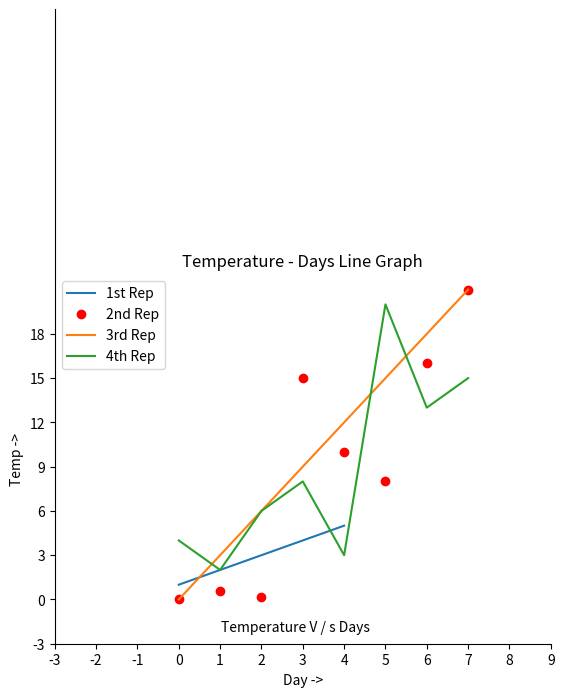

This figure's Python source:
import matplotlib.pyplot as plt


a = [1, 2, 3, 4, 5]
b = [0, 0.6, 0.2, 15, 10, 8, 16, 21]
plt.plot(a)

# o is for circles and r is
# for red
plt.plot(b, "or")

plt.plot(list(range(0, 22, 3)))

# naming the x-axis
plt.xlabel("Day ->")

# naming the y-axis
plt.ylabel("Temp ->")

c = [4, 2, 6, 8, 3, 20, 13, 15]
plt.plot(c, label="4th Rep")

# get current axes command
ax = plt.gca()

# get command over the individual
# boundary line of the graph body
ax.spines["right"].set_visible(False)
ax.spines["top"].set_visible(False)

# set the range or the bounds of
# the left boundary line to fixed range
ax.spines["left"].set_bounds(-3, 40)

# set the interval by which
# the x-axis set the marks
plt.xticks(list(range(-3, 10)))

# set the intervals by which y-axis
# set the marks
plt.yticks(list(range(-3, 20, 3)))

# legend denotes that what color
# signifies what
ax.legend(["1st Rep", "2nd Rep", "3rd Rep", "4th Rep"])

# annotate command helps to write
# ON THE GRAPH any text xy denotes
# the position on the graph
plt.annotate("Temperature V / s Days", xy=(1.01, -2.15))

# gives a title to the Graph
plt.title("Temperature - Days Line Graph")

plt.show()
